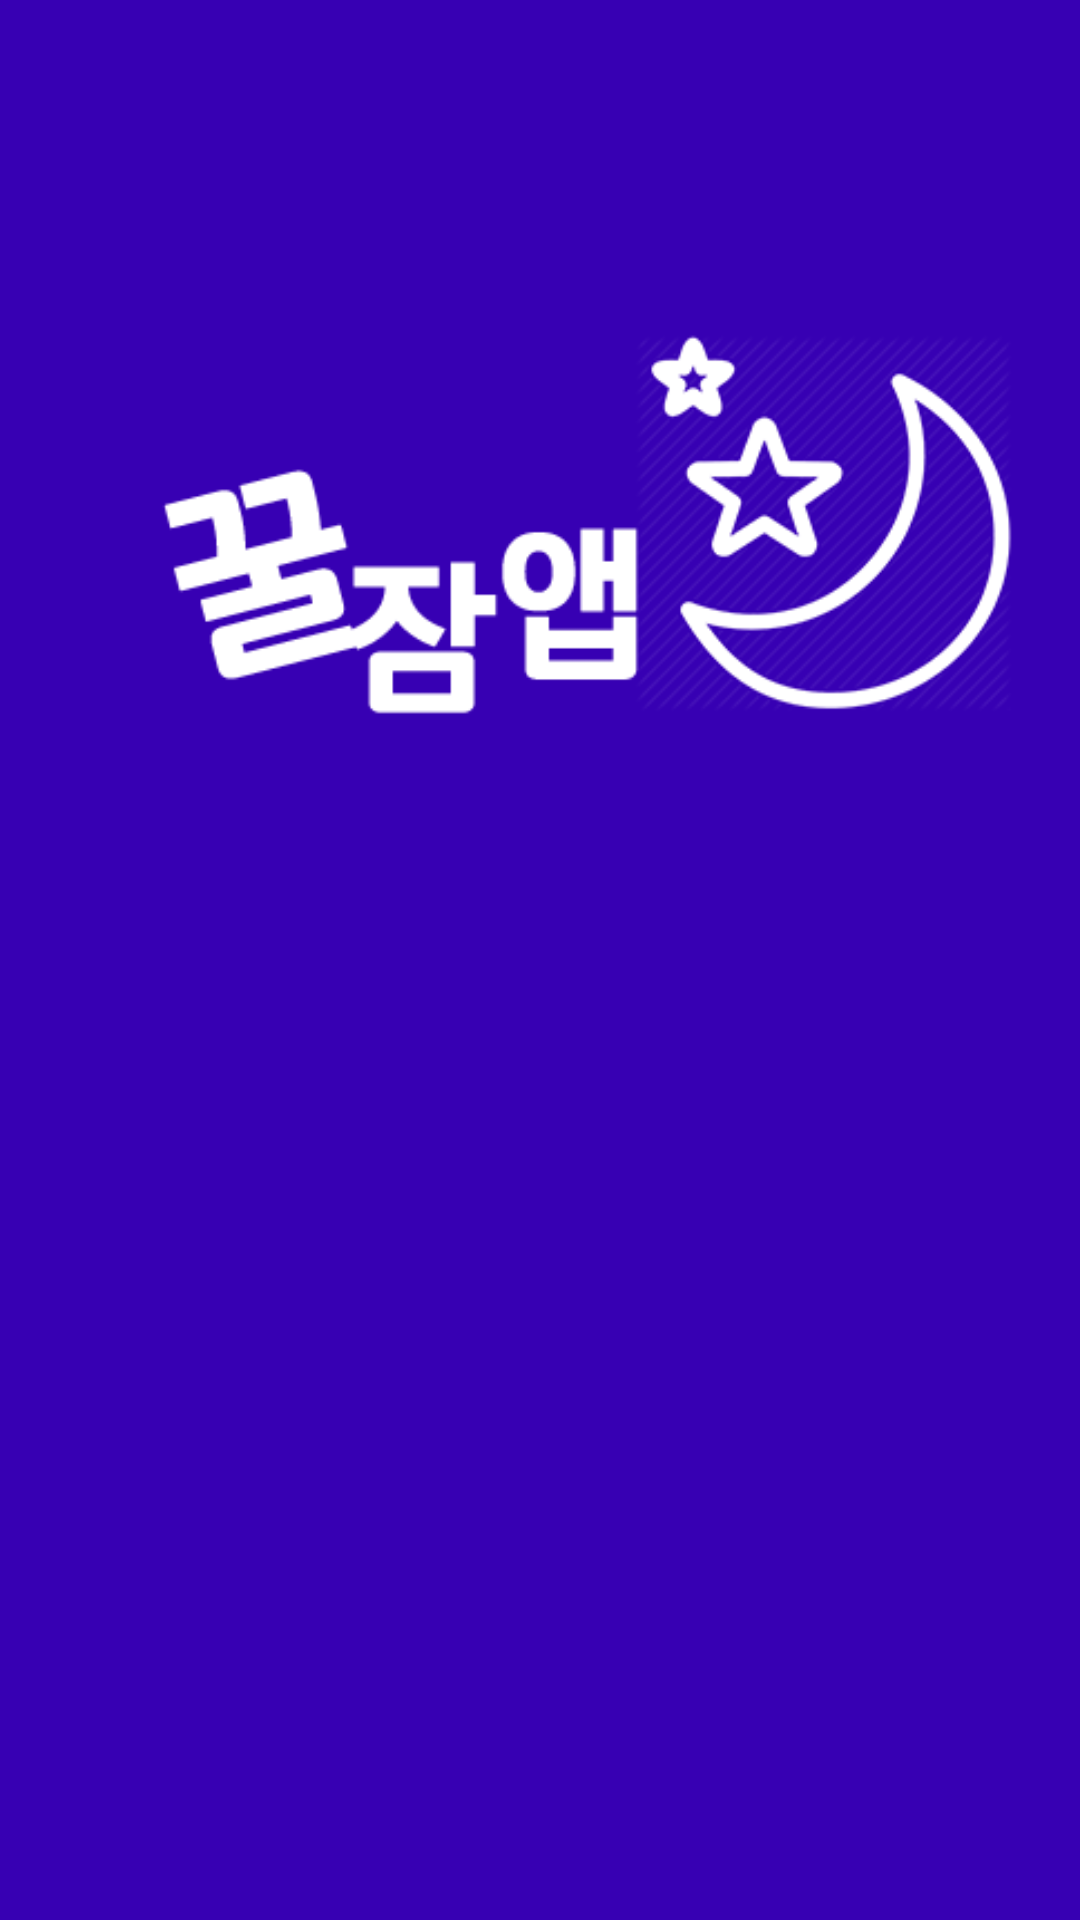

Produce the Android XML layout that renders to this screen, including the resource entries it uses.
<!-- AndroidManifest.xml: application theme AppTheme -->
<!-- res/layout/activity_main.xml -->
<?xml version="1.0" encoding="utf-8"?>
<android.support.v4.widget.DrawerLayout xmlns:android="http://schemas.android.com/apk/res/android"
    xmlns:tools="http://schemas.android.com/tools"
    android:layout_width="match_parent"
    android:layout_height="match_parent"
    android:background="@color/colorPrimaryDark"
    tools:context="heejunlee.edu.kw.android.heejunapplication.MainActivity">

        <LinearLayout
            android:layout_width="match_parent"
            android:layout_height="match_parent"
            android:orientation="vertical"
            >


            <ImageView
                android:layout_width="wrap_content"
                android:layout_height="wrap_content"
                android:layout_gravity="center"
                android:layout_marginTop="50dp"
                android:src="@drawable/icon"/>
            
            
                
                
                
                
                
                
                
        </LinearLayout>

</android.support.v4.widget.DrawerLayout>
<!-- resources referenced by this layout -->
<resources>
  <!-- drawable icon: png bitmap (drawable, 36703 bytes) -->
  <style name="AppTheme" parent="Theme.AppCompat.DayNight.NoActionBar">
          
          <item name="android:windowNoTitle">true</item>
          <item name="colorPrimary">@color/colorPrimary</item>
          <item name="colorPrimaryDark">@color/colorPrimaryDark</item>
          <item name="colorAccent">@color/colorAccent</item>
  
      </style>
  <!-- not gathered from this repository: default colours our renderer supplied (Android Studio template values) -->
  <color name="colorPrimary">#FF6200EE</color>
  <color name="colorPrimaryDark">#FF3700B3</color>
  <color name="colorAccent">#FF03DAC5</color>
</resources>
